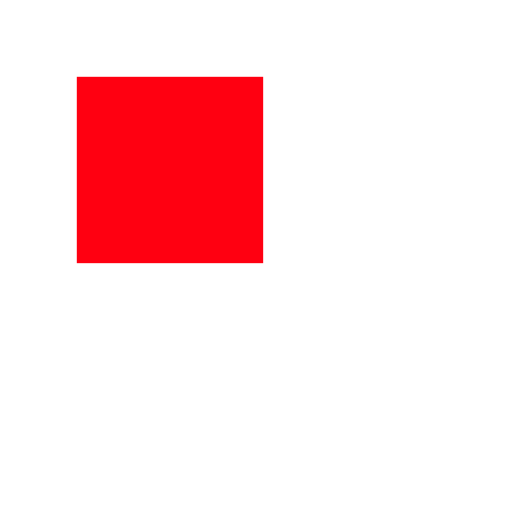
t = 0.00 s
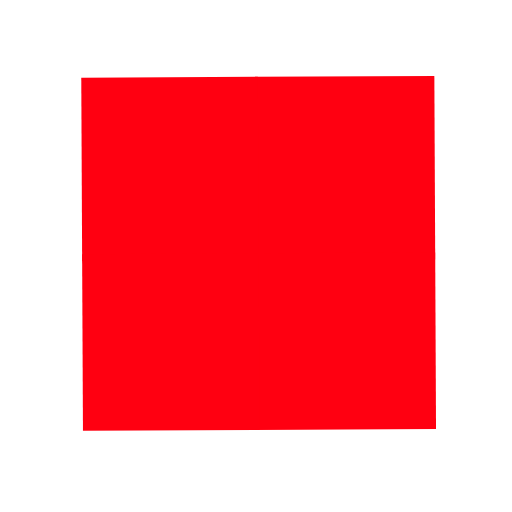
t = 0.63 s
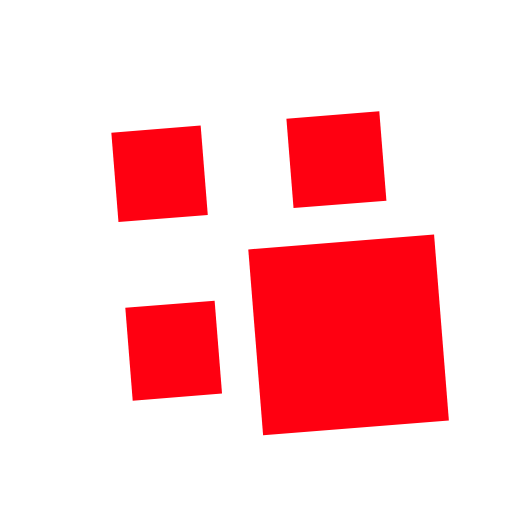
t = 1.25 s
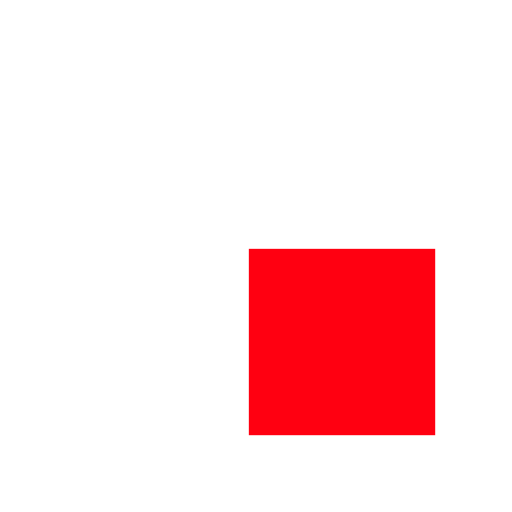
t = 2.00 s
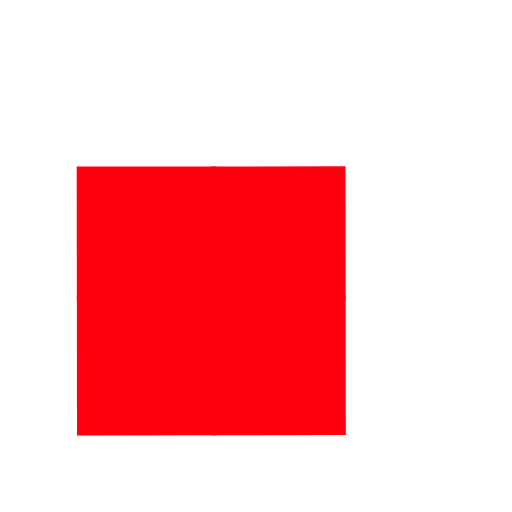
t = 2.75 s
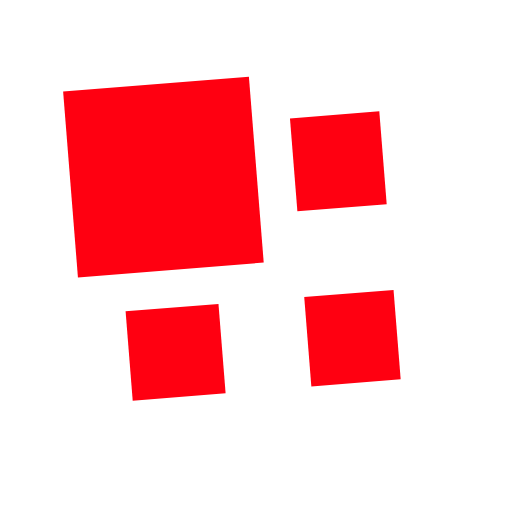
t = 3.25 s

The animated SVG that drew these frames (rendered in a browser with its animation timeline set to each time). Animation: 9 SMIL elements (animate=4,animateTransform=5); one cycle of 4.00 s, repeats indefinitely.

<?xml version="1.0" encoding="utf-8"?>
<svg xmlns="http://www.w3.org/2000/svg" xmlns:xlink="http://www.w3.org/1999/xlink" style="margin: auto; background: none; display: block; shape-rendering: auto;" width="200px" height="200px" viewBox="0 0 100 100" preserveAspectRatio="xMidYMid">
<g transform="translate(50 50) scale(0.7000000000000001) translate(-50 -50)"><g>
  <animateTransform attributeName="transform" type="rotate" repeatCount="indefinite" calcMode="spline" dur="4s" values="0 50 50;90 50 50;180 50 50;270 50 50;360 50 50" keyTimes="0;0.25;0.5;0.75;1" keySplines="0 1 0 1;0 1 0 1;0 1 0 1;0 1 0 1"></animateTransform>
  <g>
    <animateTransform attributeName="transform" type="scale" dur="1s" repeatCount="indefinite" calcMode="spline" values="1;1;0.5" keyTimes="0;0.5;1" keySplines="1 0 0 1;1 0 0 1"></animateTransform>
    <g transform="translate(25 25)">
  <rect x="-25" y="-25" width="52" height="52" fill="#ff0011">
    
    <animate attributeName="fill" dur="4s" repeatCount="indefinite" calcMode="spline" values="#ff0011;#ff0011;#ff0011;#ff0011;#ff0011" keyTimes="0;0.25;0.5;0.75;1" keySplines="0 1 0 1;0 1 0 1;0 1 0 1;0 1 0 1"></animate>
  </rect>
</g><g transform="translate(25 75)">
  <rect x="-25" y="-25" width="52" height="50" fill="#ff0011">
    <animateTransform attributeName="transform" type="scale" dur="1s" repeatCount="indefinite" calcMode="spline" values="0;1;1" keyTimes="0;0.5;1" keySplines="1 0 0 1;1 0 0 1"></animateTransform>
    <animate attributeName="fill" dur="4s" repeatCount="indefinite" calcMode="spline" values="#ff0011;#ff0011;#ff0011;#ff0011;#ff0011" keyTimes="0;0.25;0.5;0.75;1" keySplines="0 1 0 1;0 1 0 1;0 1 0 1;0 1 0 1"></animate>
  </rect>
</g><g transform="translate(75 25)">
  <rect x="-25" y="-25" width="50" height="52" fill="#ff0011">
    <animateTransform attributeName="transform" type="scale" dur="1s" repeatCount="indefinite" calcMode="spline" values="0;1;1" keyTimes="0;0.5;1" keySplines="1 0 0 1;1 0 0 1"></animateTransform>
    <animate attributeName="fill" dur="4s" repeatCount="indefinite" calcMode="spline" values="#ff0011;#ff0011;#ff0011;#ff0011;#ff0011" keyTimes="0;0.25;0.5;0.75;1" keySplines="0 1 0 1;0 1 0 1;0 1 0 1;0 1 0 1"></animate>
  </rect>
</g><g transform="translate(75 75)">
  <rect x="-25" y="-25" width="50" height="50" fill="#ff0011">
    <animateTransform attributeName="transform" type="scale" dur="1s" repeatCount="indefinite" calcMode="spline" values="0;1;1" keyTimes="0;0.5;1" keySplines="1 0 0 1;1 0 0 1"></animateTransform>
    <animate attributeName="fill" dur="4s" repeatCount="indefinite" calcMode="spline" values="#ff0011;#ff0011;#ff0011;#ff0011;#ff0011" keyTimes="0;0.25;0.5;0.75;1" keySplines="0 1 0 1;0 1 0 1;0 1 0 1;0 1 0 1"></animate>
  </rect>
</g>
  </g>
</g></g>
<!-- [ldio] generated by https://loading.io/ --></svg>
